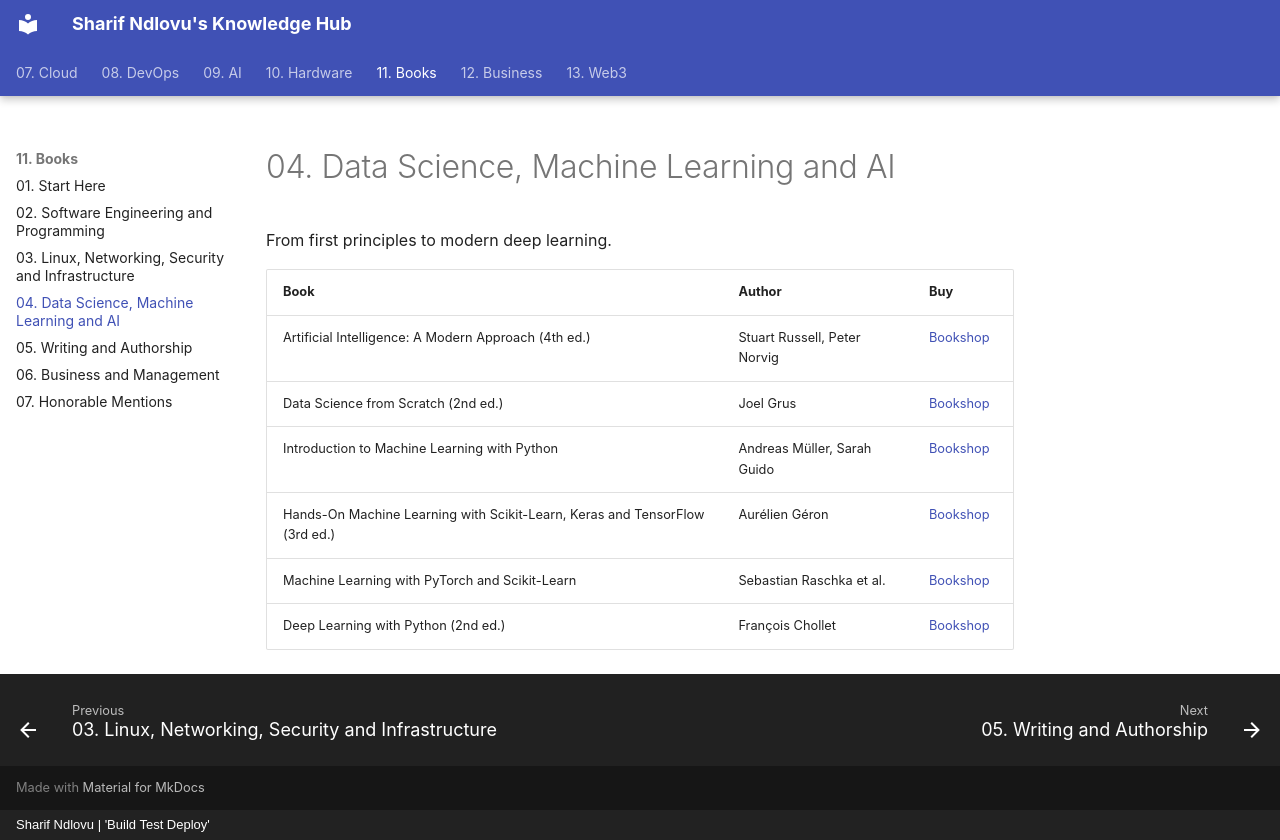

repository: sharifndlovu123/knowledge_base_map · page: 11. Books/4. Data Science, Machine Learning and AI.html · generator: mkdocs · copyright: Sharif Ndlovu | 'Build Test Deploy'

# 04. Data Science, Machine Learning and AI

From first principles to modern deep learning.

| Book | Author | Buy |
| ---- | ------ | --- |
| Artificial Intelligence: A Modern Approach (4th ed.) | Stuart Russell, Peter Norvig | [Bookshop](https://bookshop.org/book/9780134610993) |
| Data Science from Scratch (2nd ed.) | Joel Grus | [Bookshop](https://bookshop.org/book/9781492041139) |
| Introduction to Machine Learning with Python | Andreas Müller, Sarah Guido | [Bookshop](https://bookshop.org/book/9781449369415) |
| Hands-On Machine Learning with Scikit-Learn, Keras and TensorFlow (3rd ed.) | Aurélien Géron | [Bookshop](https://bookshop.org/book/9781098125974) |
| Machine Learning with PyTorch and Scikit-Learn | Sebastian Raschka et al. | [Bookshop](https://bookshop.org/book/9781801819312) |
| Deep Learning with Python (2nd ed.) | François Chollet | [Bookshop](https://bookshop.org/book/9781617296864) |
